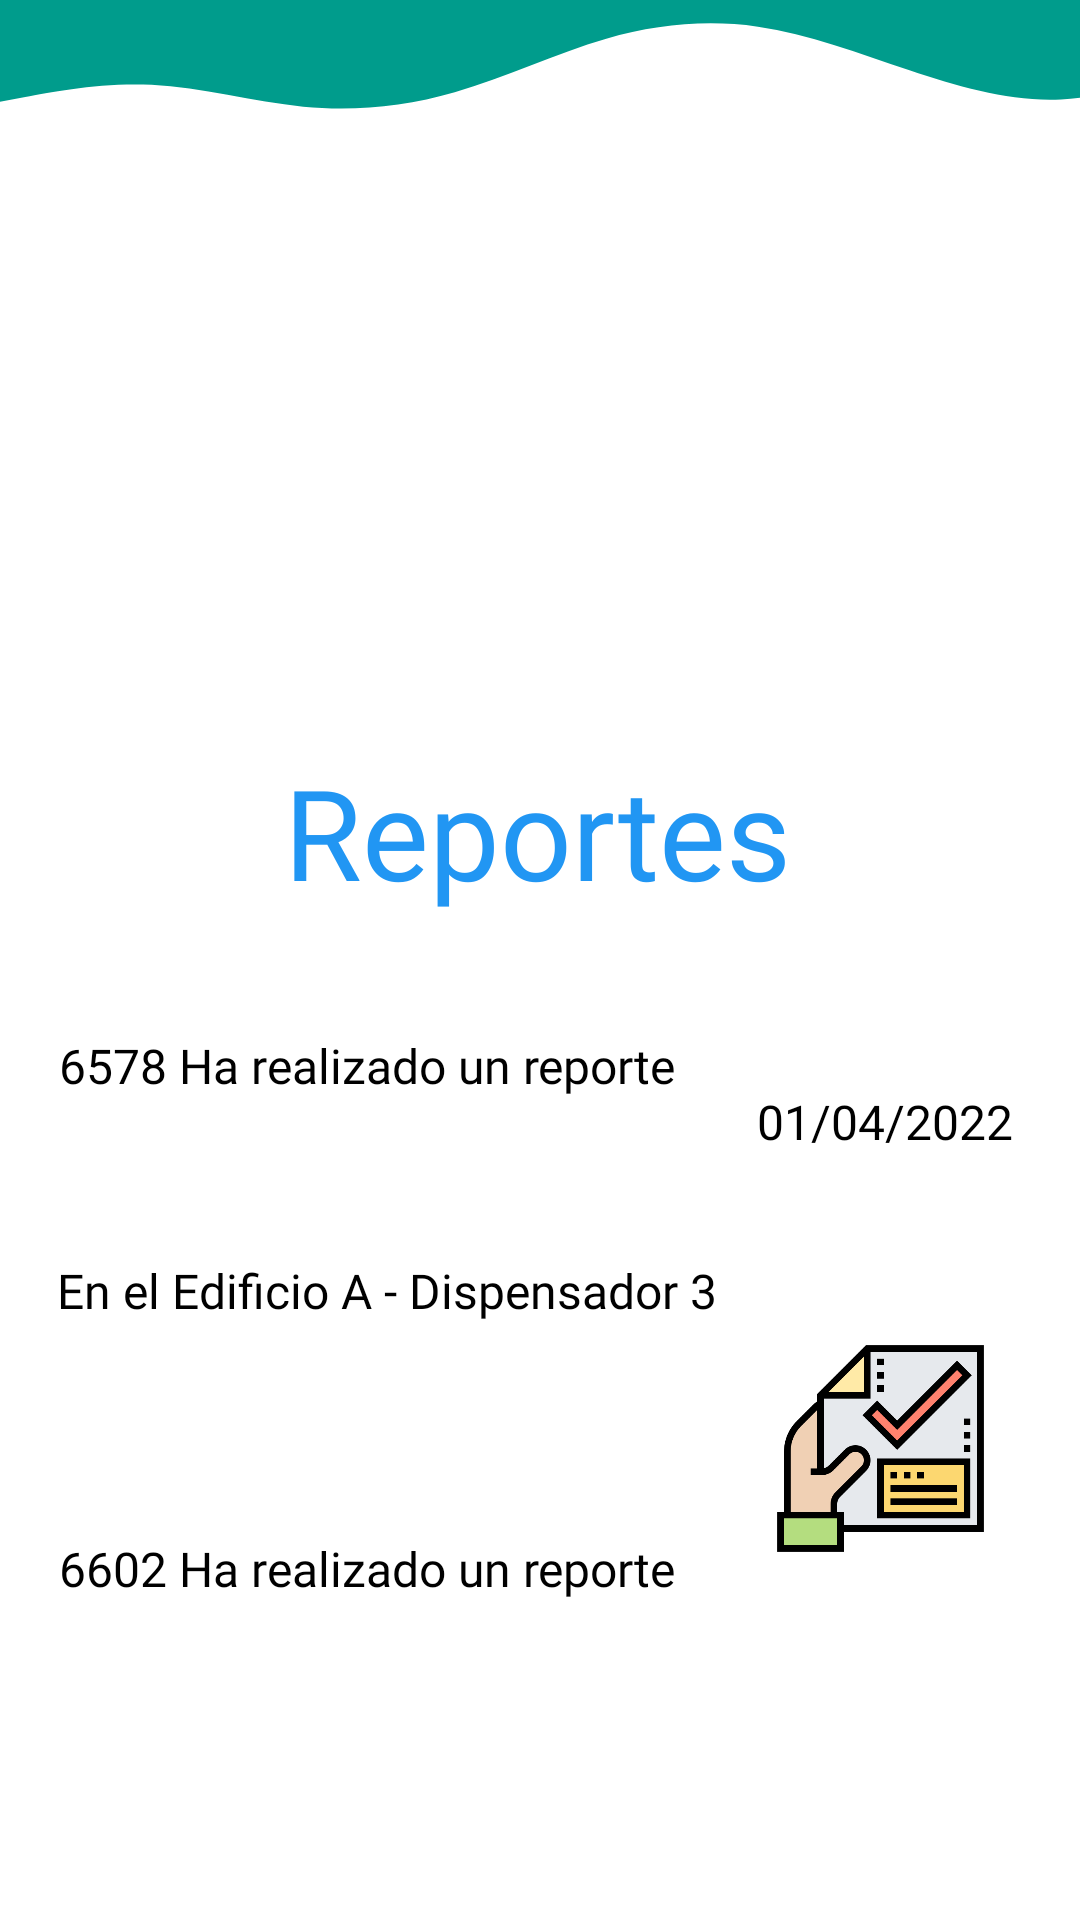

Here is an Android app screen rendered from its layout file. Give the layout XML and the strings, colors and styles it references.
<!-- AndroidManifest.xml: application theme Theme.TomaAguaApp -->
<!-- res/layout/activity_show_report.xml -->
<?xml version="1.0" encoding="utf-8"?>
<androidx.constraintlayout.widget.ConstraintLayout xmlns:android="http://schemas.android.com/apk/res/android"
    xmlns:app="http://schemas.android.com/apk/res-auto"
    xmlns:tools="http://schemas.android.com/tools"
    android:layout_width="match_parent"
    android:layout_height="match_parent"
    tools:context=".show_report_activity"
    android:background="@drawable/fondo_app">

    <TextView
        android:id="@+id/textTitleShowR"
        style="@style/text_title"
        android:layout_width="wrap_content"
        android:layout_height="wrap_content"
        android:text="@string/txt_title_verreporte"
        app:layout_constraintBottom_toBottomOf="parent"
        app:layout_constraintEnd_toEndOf="parent"
        app:layout_constraintHorizontal_bias="0.497"
        app:layout_constraintStart_toStartOf="parent"
        app:layout_constraintTop_toTopOf="parent"
        app:layout_constraintVertical_bias="0.424" />

    <ImageView
        android:id="@+id/imageLetter"
        android:layout_width="242dp"
        android:layout_height="194dp"
        android:contentDescription="@string/txt_descripcion_img"
        app:layout_constraintBottom_toBottomOf="parent"
        app:layout_constraintEnd_toEndOf="parent"
        app:layout_constraintHorizontal_bias="0.497"
        app:layout_constraintStart_toStartOf="parent"
        app:layout_constraintTop_toTopOf="parent"
        app:layout_constraintVertical_bias="0.137"
        app:srcCompat="@drawable/correo" />

    <TextView
        android:id="@+id/textViewMatricula"
        style="@style/text_normal"
        android:layout_width="wrap_content"
        android:layout_height="wrap_content"
        android:text="@string/txt_matricula"
        app:layout_constraintBottom_toBottomOf="parent"
        app:layout_constraintEnd_toEndOf="parent"
        app:layout_constraintHorizontal_bias="0.073"
        app:layout_constraintStart_toStartOf="parent"
        app:layout_constraintTop_toTopOf="parent"
        app:layout_constraintVertical_bias="0.559" />

    <TextView
        android:id="@+id/textViewFecha"
        style="@style/text_normal"
        android:layout_width="wrap_content"
        android:layout_height="wrap_content"
        android:text="@string/txt_fecha"
        app:layout_constraintBottom_toBottomOf="parent"
        app:layout_constraintEnd_toEndOf="parent"
        app:layout_constraintHorizontal_bias="0.952"
        app:layout_constraintStart_toStartOf="parent"
        app:layout_constraintTop_toTopOf="parent"
        app:layout_constraintVertical_bias="0.59" />

    <TextView
        android:id="@+id/textViewEdificio"
        style="@style/text_normal"
        android:layout_width="wrap_content"
        android:layout_height="wrap_content"
        android:text="@string/txt_edificio"
        app:layout_constraintBottom_toBottomOf="parent"
        app:layout_constraintEnd_toEndOf="parent"
        app:layout_constraintHorizontal_bias="0.076"
        app:layout_constraintStart_toStartOf="parent"
        app:layout_constraintTop_toTopOf="parent"
        app:layout_constraintVertical_bias="0.684" />

    <TextView
        android:id="@+id/textViewComment"
        style="@style/text_normal"
        android:layout_width="wrap_content"
        android:layout_height="wrap_content"
        android:text="@string/txt_matricula_2"
        app:layout_constraintBottom_toBottomOf="parent"
        app:layout_constraintEnd_toEndOf="parent"
        app:layout_constraintHorizontal_bias="0.073"
        app:layout_constraintStart_toStartOf="parent"
        app:layout_constraintTop_toTopOf="parent"
        app:layout_constraintVertical_bias="0.839" />

    <ImageView
        android:id="@+id/imageViewChecked"
        android:layout_width="73dp"
        android:layout_height="71dp"
        android:contentDescription="@string/txt_descripcion_img"
        app:layout_constraintBottom_toBottomOf="parent"
        app:layout_constraintEnd_toEndOf="parent"
        app:layout_constraintHorizontal_bias="0.896"
        app:layout_constraintStart_toStartOf="parent"
        app:layout_constraintTop_toTopOf="parent"
        app:layout_constraintVertical_bias="0.786"
        app:srcCompat="@drawable/voto" />
</androidx.constraintlayout.widget.ConstraintLayout>
<!-- resources referenced by this layout -->
<resources>
  <!-- drawable fondo_app (drawable) -->
  <layer-list xmlns:android="http://schemas.android.com/apk/res/android">
      <item android:drawable="@color/white">
          <shape xmlns:android="http://schemas.android.com/apk/res/android"
              android:shape="rectangle">
          <stroke android:width="1dp"
              android:color="@color/fondo_app" />
          <solid android:color="@android:color/transparent" />
      </shape>
  </item>
      <item android:drawable="@drawable/forma_fondo" android:height="200dp" />
  
  </layer-list>
  <!-- drawable voto: png bitmap (drawable, 10019 bytes) -->
  <string name="txt_descripcion_img">Imagen</string>
  <string name="txt_edificio">En el Edificio A - Dispensador 3</string>
  <string name="txt_fecha">01/04/2022</string>
  <string name="txt_matricula">6578 Ha realizado un reporte</string>
  <string name="txt_matricula_2">6602 Ha realizado un reporte</string>
  <string name="txt_title_verreporte">Reportes</string>
  <style name="text_normal">
          <item name="android:textSize">16sp</item>
          <item name="android:textColor">@color/black</item>
          <item name="android:layout_margin">10dp</item>
          <item name="android:fontFamily">@font/source_sans_pro</item>
      </style>
  <style name="text_title">
          <item name="android:textSize">42sp</item>
          <item name="android:textColor">@color/title</item>
          <item name="android:layout_margin">10dp</item>
          <item name="android:fontFamily">@font/bree_serif</item>
      </style>
  <style name="Theme.TomaAguaApp" parent="Theme.AppCompat.Light.NoActionBar">
  
          
          <item name="colorPrimary">
              @color/purple_500
          </item>
          <item name="colorPrimaryVariant">
              @color/purple_700
          </item>
          <item name="colorOnPrimary">
              @color/white
          </item>
          
          <item name="colorSecondary">
              @color/teal_200
          </item>
          <item name="colorSecondaryVariant">
              @color/teal_700
          </item>
          <item name="colorOnSecondary">
              @color/black
          </item>
          
          <item name="android:statusBarColor" tools:targetApi="l">
              ?attr/colorPrimaryVariant
          </item>
          
      </style>
  <color name="white">
          #FFFFFFFF
      </color>
  <color name="fondo_app">#009c8c</color>
  <!-- drawable forma_fondo (drawable) -->
  <vector xmlns:android="http://schemas.android.com/apk/res/android"
      android:width="480dp"
      android:height="200dp"
      android:viewportWidth="1140"
      android:viewportHeight="1320"
      >
      <path android:pathData="M0,224L26.7,213.3C53.3,203,107,181,160,186.7C213.3,192,267,224,320,234.7C373.3,245,427,235,480,202.7C533.3,171,587,117,640,85.3C693.3,53,747,43,800,58.7C853.3,75,907,117,960,154.7C1013.3,192,1067,224,1120,218.7C1173.3,213,1227,171,1280,160C1333.3,149,1387,171,1413,181.3L1440,192L1440,0L1413.3,0C1386.7,0,1333,0,1280,0C1226.7,0,1173,0,1120,0C1066.7,0,1013,0,960,0C906.7,0,853,0,800,0C746.7,0,693,0,640,0C586.7,0,533,0,480,0C426.7,0,373,0,320,0C266.7,0,213,0,160,0C106.7,0,53,0,27,0L0,0Z"
      android:fillColor="@color/fondo_app"
      android:fillAlpha="1"/>
  </vector>
  <color name="black">
          #FF000000
      </color>
  <color name="title">#2196F3</color>
  <color name="purple_500">
          #0CA9F1
      </color>
  <color name="purple_700">
          #FF3700B3
      </color>
  <color name="teal_200">
          #FF03DAC5
      </color>
  <color name="teal_700">
          #FF018786
      </color>
</resources>
